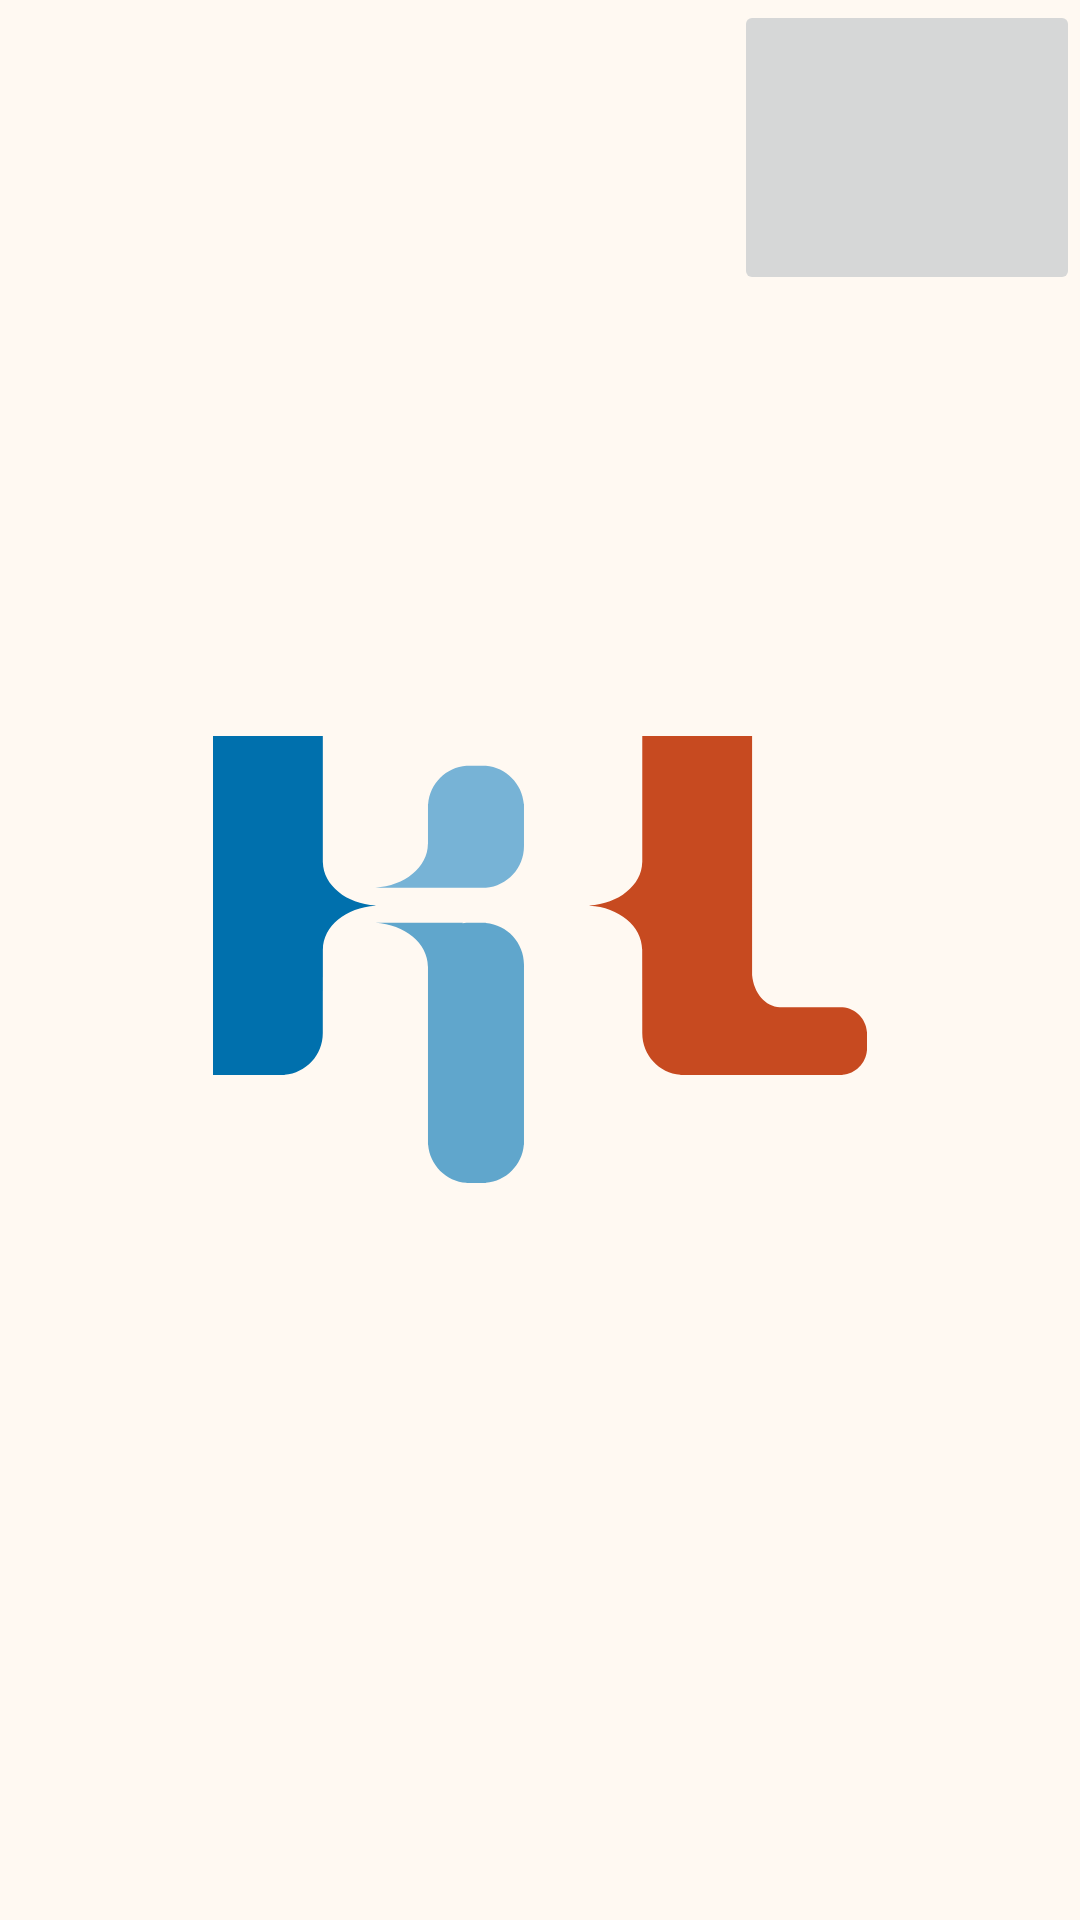

Write the Android layout XML for this screen, with the resource values it uses.
<!-- AndroidManifest.xml: application theme Theme.KhmerLingual -->
<!-- res/layout/activity_main.xml -->
<?xml version="1.0" encoding="utf-8"?>
<RelativeLayout
    xmlns:android="http://schemas.android.com/apk/res/android"
    android:layout_width="match_parent"
    android:layout_height="match_parent"
    android:background="@color/peach_light">

    <ImageButton
        android:id="@+id/menu_button"
        android:layout_height="98.41dp"
        android:layout_width="115.39dp"
        android:src="@drawable/kl_menu"
        android:contentDescription="menu button"
        android:layout_alignParentEnd="true"/>

    <ImageView
        android:layout_width="wrap_content"
        android:layout_height="wrap_content"
        android:src="@drawable/kl_colour"
        android:contentDescription="KhmerLingual logo"
        android:layout_centerInParent="true"/>

</RelativeLayout>
<!-- resources referenced by this layout -->
<resources>
  <color name="peach_light">#FFF9F2</color>
  <!-- drawable kl_colour (drawable) -->
  <vector xmlns:android="http://schemas.android.com/apk/res/android"
      android:width="218.15dp"
      android:height="148.92dp"
      android:viewportWidth="218.15"
      android:viewportHeight="148.92">
    <path
        android:pathData="M71.68,36.01c0,0.01 0,0.01 -0,0.02l0.02,-0.02H71.68zM54.12,50.61h0.01l0.06,-0.05c-0.01,0 -0.02,0 -0.04,0L54.12,50.61zM103.68,22.63c-0.56,-6.74 -5.92,-12.12 -12.66,-12.7V9.87H84.56v0.04c-6.8,0.51 -12.24,5.92 -12.8,12.71h-0.05v13.4l-0.03,-0.01c-0.05,7.7 -7.74,13.99 -17.49,14.53l30.37,0.05v0h6.46v-0.05c7.12,-0.61 12.71,-6.58 12.71,-13.85v-14.07H103.68z"
        android:fillColor="@color/blue"/>
    <path
        android:pathData="M54.12,62.2l0.04,0.05c0.01,0 0.02,0 0.04,0l-0.06,-0.05H54.12zM71.7,76.81l-0.02,-0.02c0,0 0,0.01 0,0.02H71.7zM91.02,62.26v-0.06H84.56v0.05c-0.46,0.04 -0.91,0.09 -1.36,0.17l0.15,-0.22l-29.16,0.05c9.74,0.54 17.44,6.83 17.49,14.53l0.03,-0.01v59.39h0.05c0.56,6.79 5.99,12.2 12.8,12.71v0.04h6.46v-0.05c6.74,-0.58 12.1,-5.95 12.66,-12.7h0.05V76.11C103.73,68.84 98.14,62.87 91.02,62.26z"
        android:fillColor="#60A6CC"/>
    <path
        android:pathData="M36.65,42.08h-0.02V30.23h0V0H0v112.92h20.49c-0.02,-0 -0.05,-0.01 -0.07,-0.01h3.49v-0.05c7.12,-0.61 12.71,-6.58 12.71,-13.85V84.96c0,0.01 0,0.01 0,0.02h0.01v-4.58l0.01,-0.02v-9.31h0.02c0.04,-7.72 7.76,-14.02 17.52,-14.55l0.05,-0.07C44.52,55.95 36.81,49.73 36.65,42.08zM36.62,84.93v-0.02c0,0.01 0,0.01 0,0.02H36.62z"
        android:fillColor="@color/blue_dark"/>
    <path
        android:pathData="M218.13,98.58c-0.33,-4.35 -3.79,-7.83 -8.13,-8.19v-0.03h-20.93l0,-0.02c-4.79,-0.03 -8.72,-4.69 -9.25,-10.68V0h-36.63l0,42.08h-0.02c-0.16,7.65 -7.88,13.87 -17.6,14.37l0.05,0.07c9.77,0.52 17.49,6.83 17.52,14.55h0.02l0.03,27.91c0,0.01 0,0.01 0,0.02c0,7.28 5.59,13.25 12.71,13.85v0.05l54.09,0.01v-0.03c4.31,-0.35 7.76,-3.79 8.13,-8.1h0.04v-6.2H218.13zM143.2,84.93h-0c0,-0.01 0,-0.01 0,-0.02V84.93zM189.08,90.34c-0,0 -0.01,0 -0.01,-0l0.01,0.01V90.34z"
        android:fillColor="@color/orange"/>
  </vector>
  <style name="Theme.KhmerLingual" parent="Theme.MaterialComponents.DayNight.DarkActionBar">
          
          <item name="colorPrimary">@color/purple_500</item>
          <item name="colorPrimaryVariant">@color/purple_700</item>
          <item name="colorOnPrimary">@color/white</item>
          
          <item name="colorSecondary">@color/teal_200</item>
          <item name="colorSecondaryVariant">@color/teal_700</item>
          <item name="colorOnSecondary">@color/black</item>
          
          <item name="android:statusBarColor">?attr/colorPrimaryVariant</item>
          
      </style>
  <color name="blue">#77B3D6</color>
  <color name="blue_dark">#0070AD</color>
  <color name="orange">#C74A20</color>
  <color name="white">#FFFFFFFF</color>
  <color name="black">#FF000000</color>
  <!-- not gathered from this repository: default colours our renderer supplied (Android Studio template values) -->
  <color name="purple_500">#FF6200EE</color>
  <color name="purple_700">#FF3700B3</color>
  <color name="teal_200">#FF03DAC5</color>
  <color name="teal_700">#FF018786</color>
</resources>
